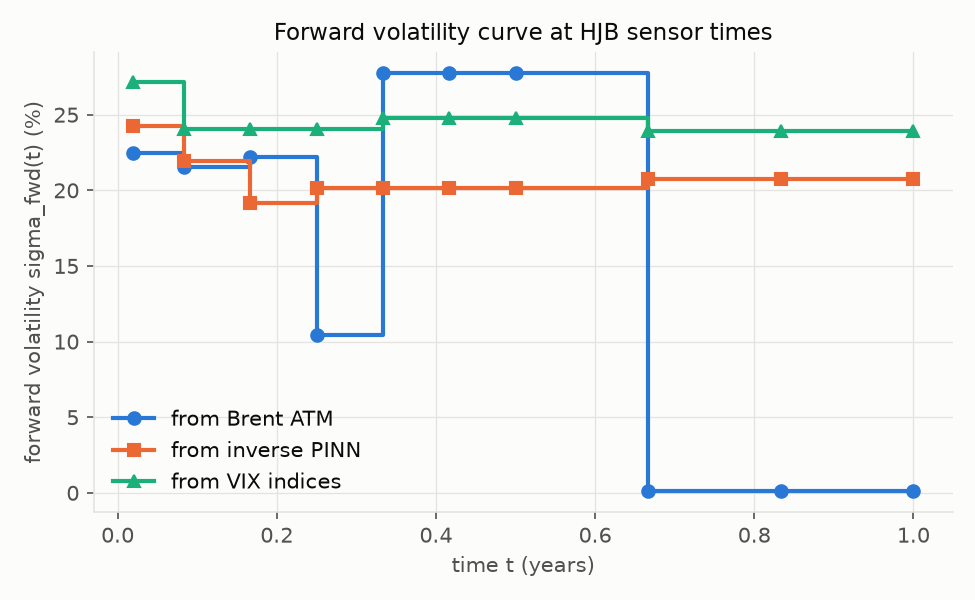

The file beside this chart, header and first rows:
sensor_t, brent_atm, pinn, vix
0.01923, 0.2245, 0.2423, 0.2718
0.08333, 0.2153, 0.2195, 0.2407
0.1667, 0.2223, 0.1916, 0.2407
0.25, 0.1041, 0.2018, 0.2407
0.3333, 0.2774, 0.2018, 0.248
0.4167, 0.2774, 0.2018, 0.248
0.5, 0.2774, 0.2018, 0.248
0.6667, 0.001, 0.2077, 0.2389
0.8333, 0.001, 0.2077, 0.2389
1.0, 0.001, 0.2077, 0.2389
